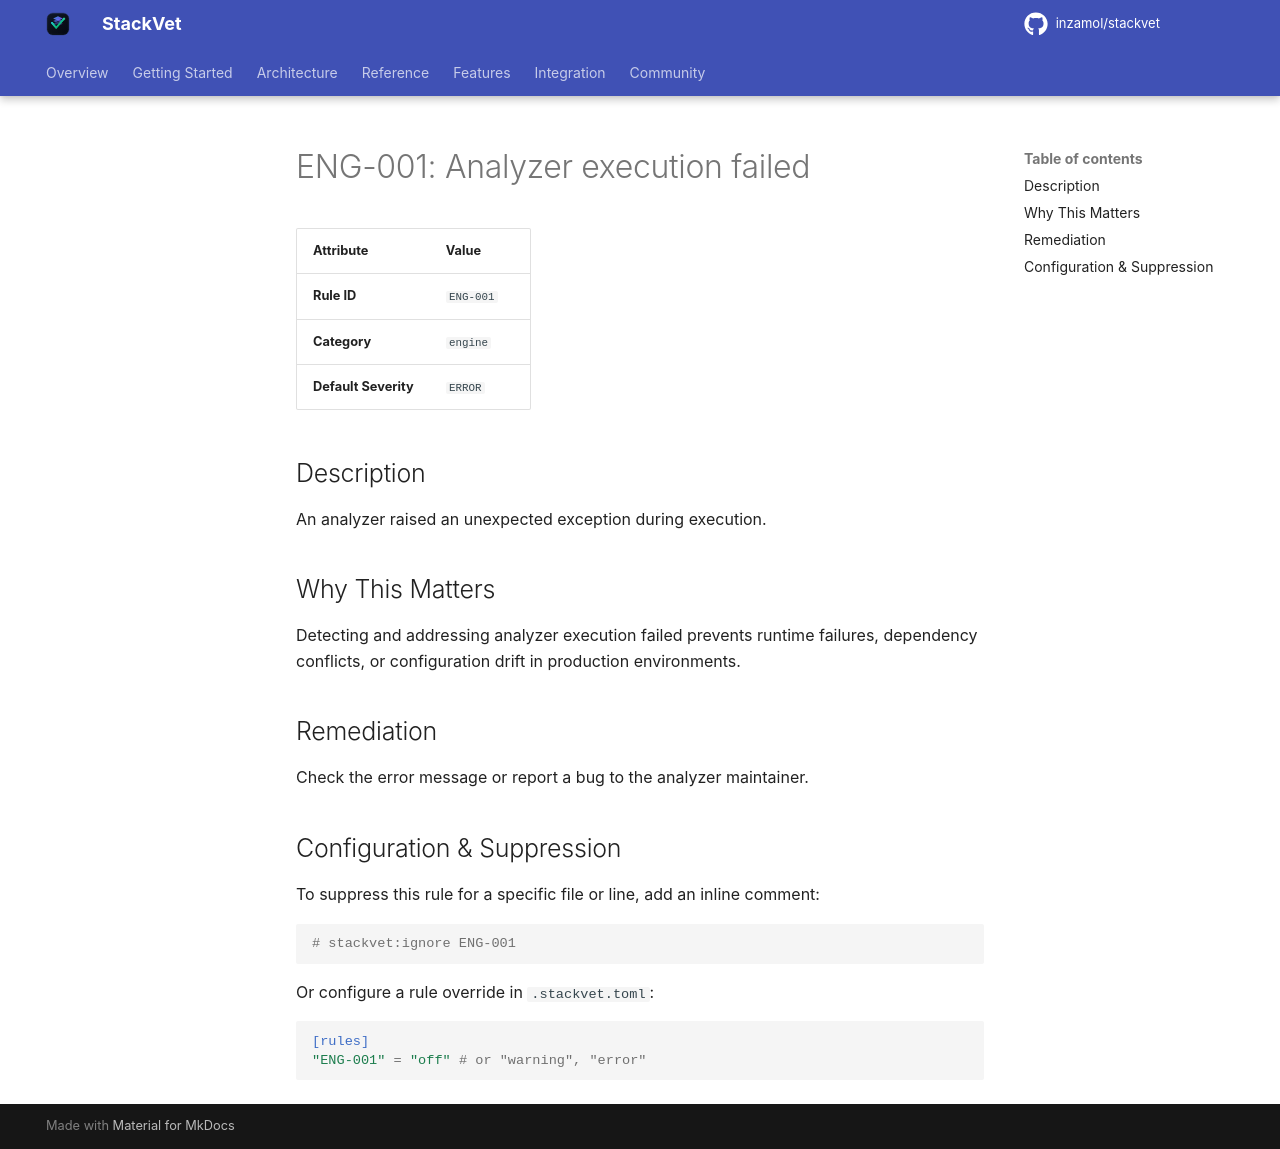

repository: inzamol/stackvet · page: rules/ENG-001/index.html · generator: mkdocs

# ENG-001: Analyzer execution failed

| Attribute | Value |
|-----------|-------|
| **Rule ID** | `ENG-001` |
| **Category** | `engine` |
| **Default Severity** | `ERROR` |

## Description
An analyzer raised an unexpected exception during execution.

## Why This Matters
Detecting and addressing analyzer execution failed prevents runtime failures, dependency conflicts, or configuration drift in production environments.

## Remediation
Check the error message or report a bug to the analyzer maintainer.

## Configuration & Suppression
To suppress this rule for a specific file or line, add an inline comment:

```python
# stackvet:ignore ENG-001
```

Or configure a rule override in `.stackvet.toml`:

```toml
[rules]
"ENG-001" = "off" # or "warning", "error"
```
